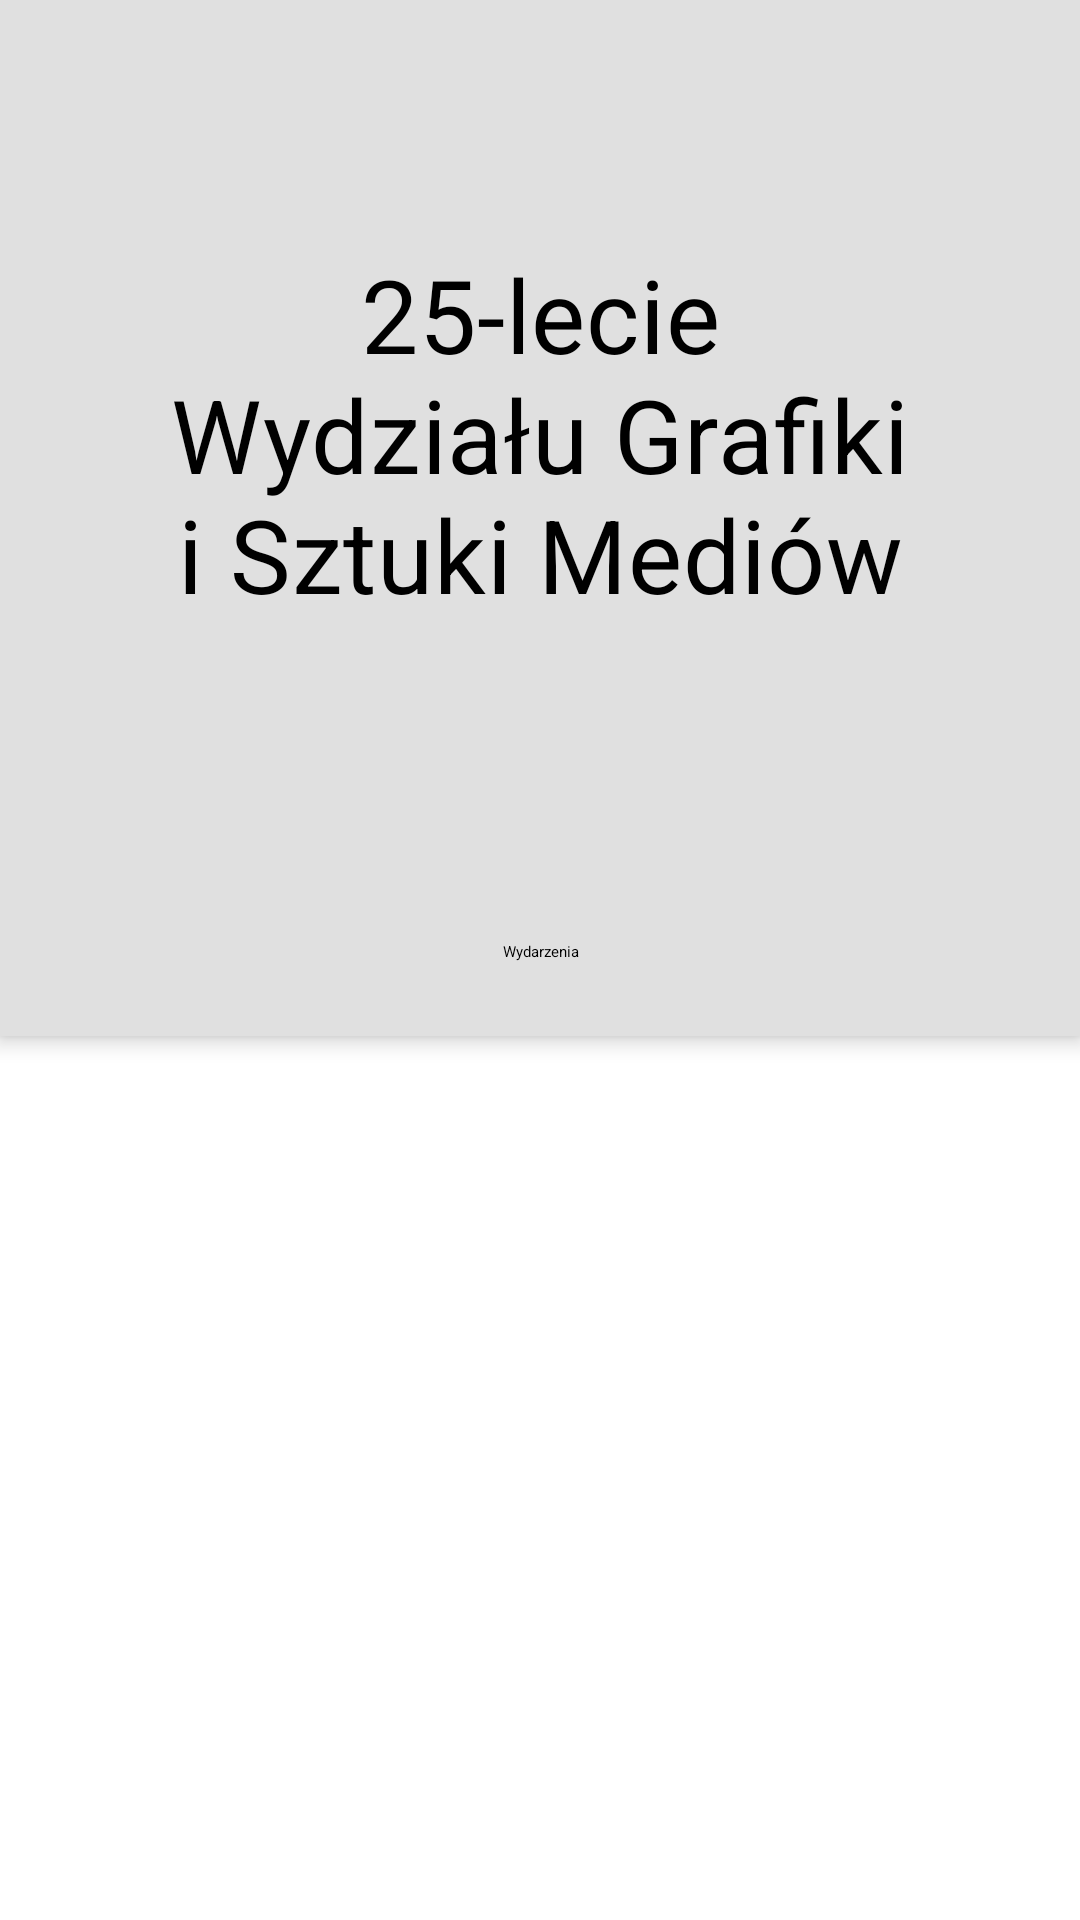

Android layout source for this screen:
<!-- AndroidManifest.xml: application theme Theme.Androidapp -->
<!-- res/layout/fragment_events.xml -->
<?xml version="1.0" encoding="utf-8"?>
<androidx.coordinatorlayout.widget.CoordinatorLayout xmlns:android="http://schemas.android.com/apk/res/android"
    xmlns:app="http://schemas.android.com/apk/res-auto"
    xmlns:tools="http://schemas.android.com/tools"
    android:layout_width="match_parent"
    android:layout_height="match_parent"
    android:id="@+id/coordinator">

    <com.google.android.material.appbar.AppBarLayout
        android:id="@+id/app_bar"
        android:layout_width="match_parent"
        android:layout_height="wrap_content">

        <com.google.android.material.appbar.CollapsingToolbarLayout
            android:layout_width="match_parent"
            android:layout_height="wrap_content"
            app:layout_scrollFlags="scroll">

            <TextView
                android:layout_width="match_parent"
                android:layout_height="wrap_content"
                android:layout_marginVertical="82dp"
                android:text="@string/events_title"
                android:textAlignment="center"
                android:textAppearance="@style/TextAppearance.MaterialComponents.Headline4"
                android:textColor="@color/text_primary"
                app:layout_collapseMode="none" />
        </com.google.android.material.appbar.CollapsingToolbarLayout>

        <FrameLayout
            android:id="@+id/title_frame"
            android:layout_width="match_parent"
            android:layout_height="?actionBarSize">

            <TextView
                android:layout_width="match_parent"
                android:layout_height="wrap_content"
                android:layout_gravity="center"
                android:text="@string/events"
                android:textAlignment="center"
                android:textAppearance="@style/TextAppearance.App.Title" />
        </FrameLayout>

    </com.google.android.material.appbar.AppBarLayout>

    <FrameLayout
        android:layout_width="wrap_content"
        android:layout_height="?actionBarSize"
        android:paddingHorizontal="16dp"
        app:layout_anchor="@id/app_bar"
        app:layout_anchorGravity="top|end">

        <ImageButton
            android:layout_width="wrap_content"
            android:layout_height="wrap_content"
            android:layout_gravity="center_vertical"
            android:background="?selectableItemBackgroundBorderless"
            android:src="@drawable/ic_baseline_more_vert_24" />
    </FrameLayout>

    <androidx.recyclerview.widget.RecyclerView
        android:id="@+id/events_list"
        android:layout_width="match_parent"
        android:layout_height="match_parent"
        android:clipToPadding="false"
        android:orientation="vertical"
        android:paddingTop="64dp"
        app:layoutManager="androidx.recyclerview.widget.LinearLayoutManager"
        app:layout_behavior="com.google.android.material.appbar.AppBarLayout$ScrollingViewBehavior"
        tools:listitem="@layout/item_event" />
</androidx.coordinatorlayout.widget.CoordinatorLayout>
<!-- res/layout/item_event.xml (included above) -->
<?xml version="1.0" encoding="utf-8"?>
<com.google.android.material.card.MaterialCardView xmlns:android="http://schemas.android.com/apk/res/android"
    xmlns:app="http://schemas.android.com/apk/res-auto"
    android:id="@+id/card"
    android:layout_width="match_parent"
    android:layout_height="wrap_content"
    android:layout_marginHorizontal="@dimen/item_horizontal_margin"
    android:layout_marginBottom="@dimen/item_bottom_margin"
    android:clickable="true"
    android:focusable="true"
    android:foreground="?selectableItemBackground">

    <androidx.constraintlayout.widget.ConstraintLayout
        android:layout_width="match_parent"
        android:layout_height="wrap_content">

        <com.google.android.material.card.MaterialCardView
            android:id="@+id/event_image_card"
            android:layout_width="match_parent"
            android:layout_height="0dp"
            app:cardBackgroundColor="@color/grey_300"
            app:layout_constraintDimensionRatio="4:3"
            app:layout_constraintTop_toTopOf="parent">

            <ImageView
                android:id="@+id/event_image"
                android:layout_width="match_parent"
                android:layout_height="match_parent" />
        </com.google.android.material.card.MaterialCardView>

        <TextView
            android:id="@+id/event_name"
            android:layout_width="match_parent"
            android:layout_height="wrap_content"
            android:layout_marginHorizontal="@dimen/item_body_margin"
            android:layout_marginTop="@dimen/item_body_margin"
            android:text="Nazwa wydarzenia, która może mieć więcej niż jedną linijkę"
            android:textAppearance="@style/TextAppearance.App.Title"
            app:layout_constraintTop_toBottomOf="@id/event_image_card" />

        <TextView
            android:id="@+id/event_date"
            android:layout_width="match_parent"
            android:layout_height="wrap_content"
            android:layout_marginHorizontal="@dimen/item_body_margin"
            android:layout_marginTop="8dp"
            android:layout_marginBottom="@dimen/item_body_margin"
            android:text="2021.01.21"
            android:textAppearance="@style/TextAppearance.MaterialComponents.Caption"
            android:textColor="@color/text_tertiary"
            app:layout_constraintBottom_toBottomOf="parent"
            app:layout_constraintTop_toBottomOf="@id/event_name" />

    </androidx.constraintlayout.widget.ConstraintLayout>
</com.google.android.material.card.MaterialCardView>
<!-- resources referenced by this layout -->
<resources>
  <color name="grey_300">#e0e0e0</color>
  <color name="text_primary">@android:color/primary_text_light</color>
  <color name="text_tertiary">@android:color/tertiary_text_light</color>
  <dimen name="item_body_margin">20dp</dimen>
  <dimen name="item_bottom_margin">24dp</dimen>
  <dimen name="item_horizontal_margin">16dp</dimen>
  <string name="events">Wydarzenia</string>
  <string name="events_title">25-lecie\nWydziału Grafiki\ni Sztuki Mediów</string>
  <style name="Theme.Androidapp" parent="Theme.MaterialComponents.DayNight.NoActionBar">
          
          <item name="colorPrimary">@color/grey_300</item>
          <item name="colorPrimaryVariant">@color/grey_400</item>
          <item name="colorOnPrimary">@color/black</item>
          
          <item name="colorSecondary">@color/teal_200</item>
          <item name="colorSecondaryVariant">@color/teal_700</item>
          <item name="colorOnSecondary">@color/black</item>
          
  
          <item name="android:windowLightStatusBar">true</item>
          <item name="android:windowLightNavigationBar" tools:targetApi="o_mr1">true</item>
          <item name="materialCardViewStyle">@style/Widget.App.Card</item>
      </style>
  <color name="grey_400">#bdbdbd</color>
  <color name="black">#FF000000</color>
  <color name="teal_200">#FF03DAC5</color>
  <color name="teal_700">#FF018786</color>
  <style name="Widget.App.Card" parent="Widget.MaterialComponents.CardView">
          <item name="cardElevation">0dp</item>
          <item name="strokeColor">@color/grey_400</item>
          <item name="strokeWidth">2dp</item>
          <item name="cardCornerRadius">0dp</item>
      </style>
</resources>
